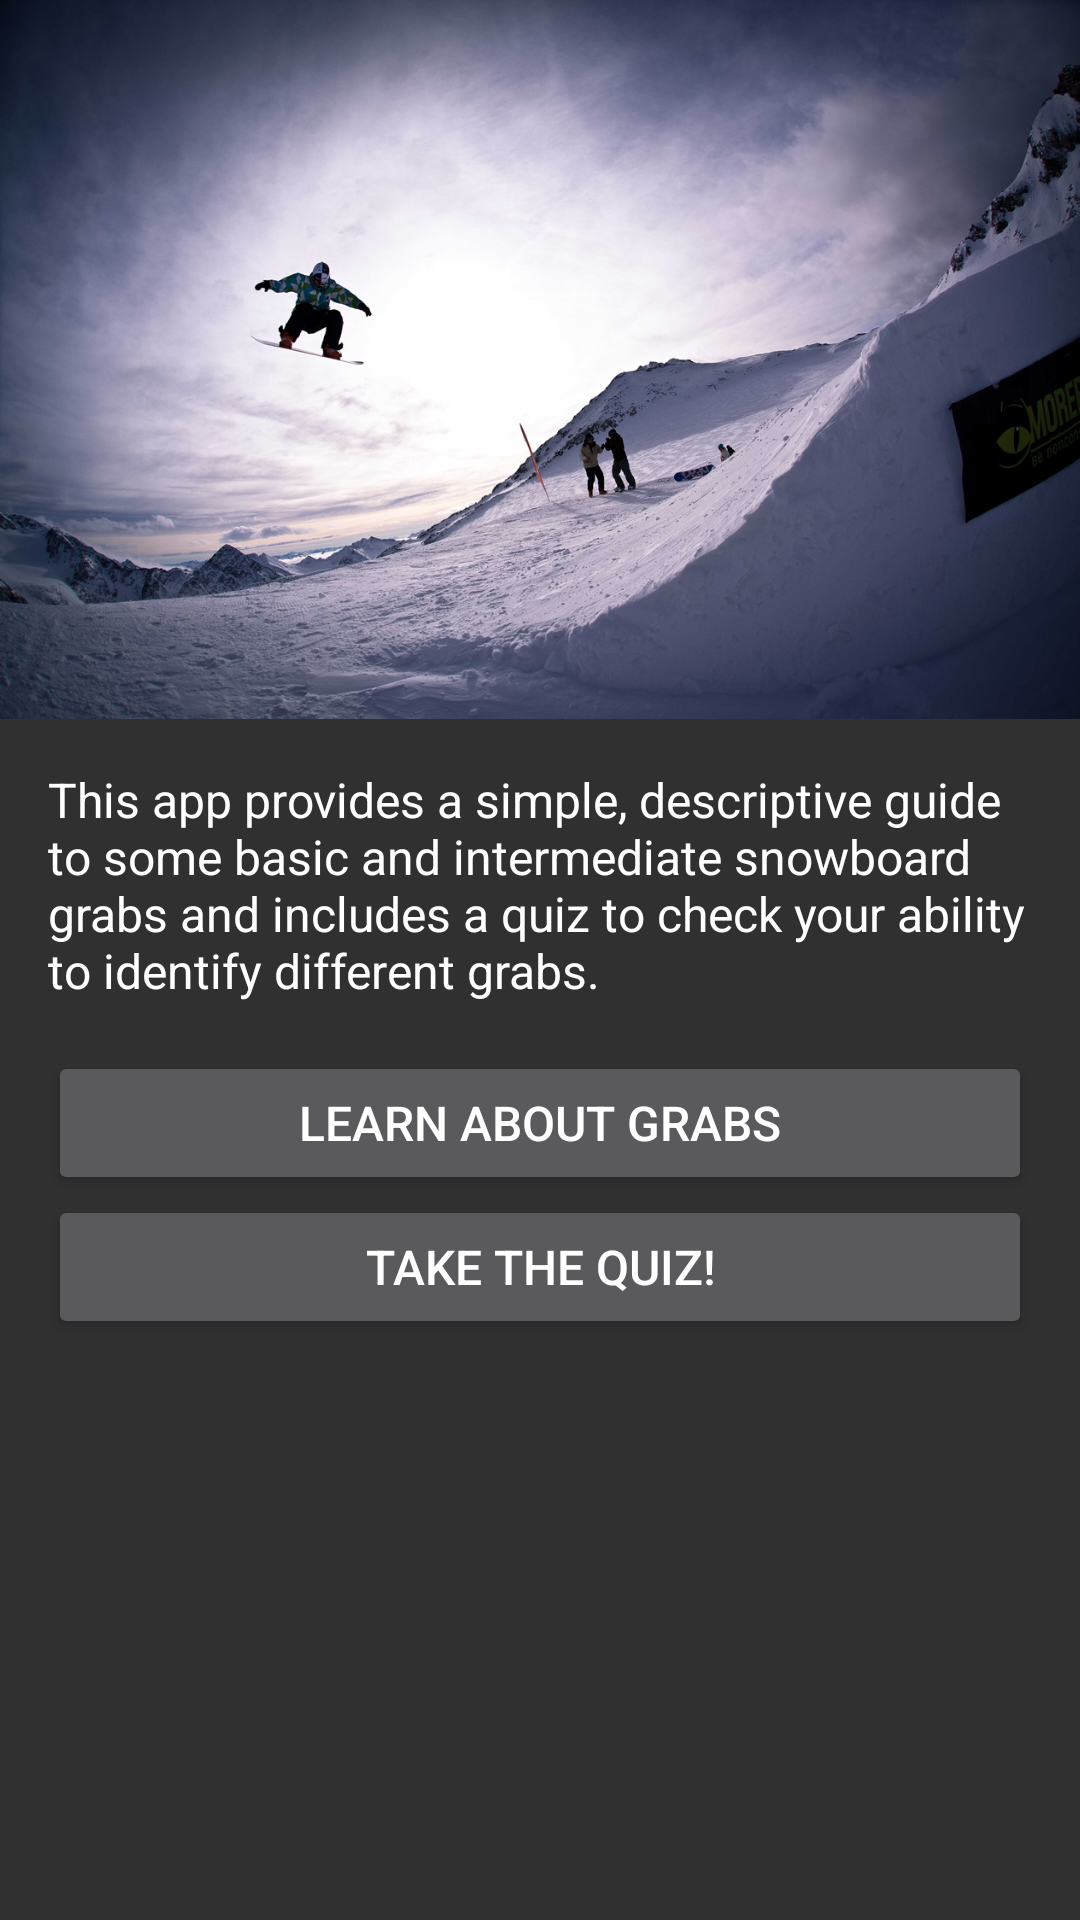

Android layout source for this screen:
<!-- AndroidManifest.xml: application theme Theme.AppCompat.NoActionBar -->
<!-- res/layout/activity_main.xml -->
<?xml version="1.0" encoding="utf-8"?>
<ScrollView xmlns:android="http://schemas.android.com/apk/res/android"
    xmlns:tools="http://schemas.android.com/tools"
    android:id="@+id/activity_main"
    android:layout_width="match_parent"
    android:layout_height="match_parent"
    android:orientation="vertical"
    tools:context="com.example.snowboardgrabsquiz.MainActivity">
    <LinearLayout
        android:layout_width="match_parent"
        android:layout_height="wrap_content"
        android:orientation="vertical">

        <ImageView
            android:layout_width="match_parent"
            android:layout_height="wrap_content"
            android:src="@drawable/cover"
            android:adjustViewBounds="true"/>

        <LinearLayout
            android:layout_width="match_parent"
            android:layout_height="wrap_content"

            android:orientation="vertical">

            <TextView
                android:layout_width="wrap_content"
                android:layout_height="wrap_content"
                style="@style/DetailsText"
                android:text="@string/app_description" />

            <Button
                style="@style/NormalButton"
                android:id="@+id/learn_grabs_button"
                android:text="@string/learn_grabs" />

            <Button
                style="@style/NormalButton"
                android:id="@+id/take_quiz_button"
                android:text="@string/take_quiz"/>
        </LinearLayout>



    </LinearLayout>



</ScrollView>
<!-- resources referenced by this layout -->
<resources>
  <!-- drawable cover: jpg bitmap (drawable, 394890 bytes) -->
  <string name="app_description">This app provides a simple, descriptive guide to some basic and intermediate snowboard grabs and includes a quiz to check your ability to identify different grabs.</string>
  <string name="learn_grabs">Learn about grabs</string>
  <string name="take_quiz">Take the quiz!</string>
  <style name="DetailsText">
          <item name="android:layout_width">match_parent</item>
          <item name="android:layout_height">wrap_content</item>
          <item name="android:layout_margin">@dimen/standard_margin</item>
          <item name="android:textColor">@android:color/white</item>
          <item name="android:textSize">16sp</item>
      </style>
  <style name="NormalButton">
          <item name="android:layout_width">match_parent</item>
          <item name="android:layout_height">wrap_content</item>
          <item name="android:textSize">16sp</item>
          <item name="android:layout_marginLeft">@dimen/standard_margin</item>
          <item name="android:layout_marginRight">@dimen/standard_margin</item>
      </style>
  <dimen name="standard_margin">16dp</dimen>
</resources>
